Photos from the image-classification dataset "new_flowers_data" in the GitHub repository AnnaFilipov93/ReLeaf-old. Its 7 classes are: daisy, dandelion, iris, rose, sunflower, tulip, water lilies.

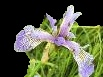
Label: iris

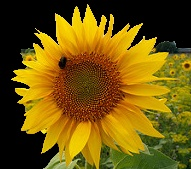
Label: sunflower

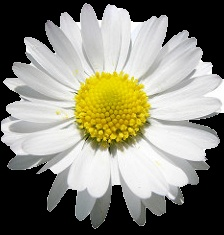
Label: daisy

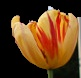
Label: tulip

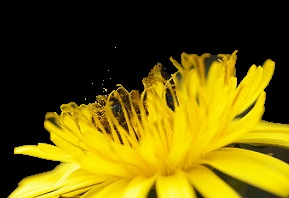
Label: dandelion

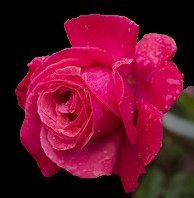
Label: rose
